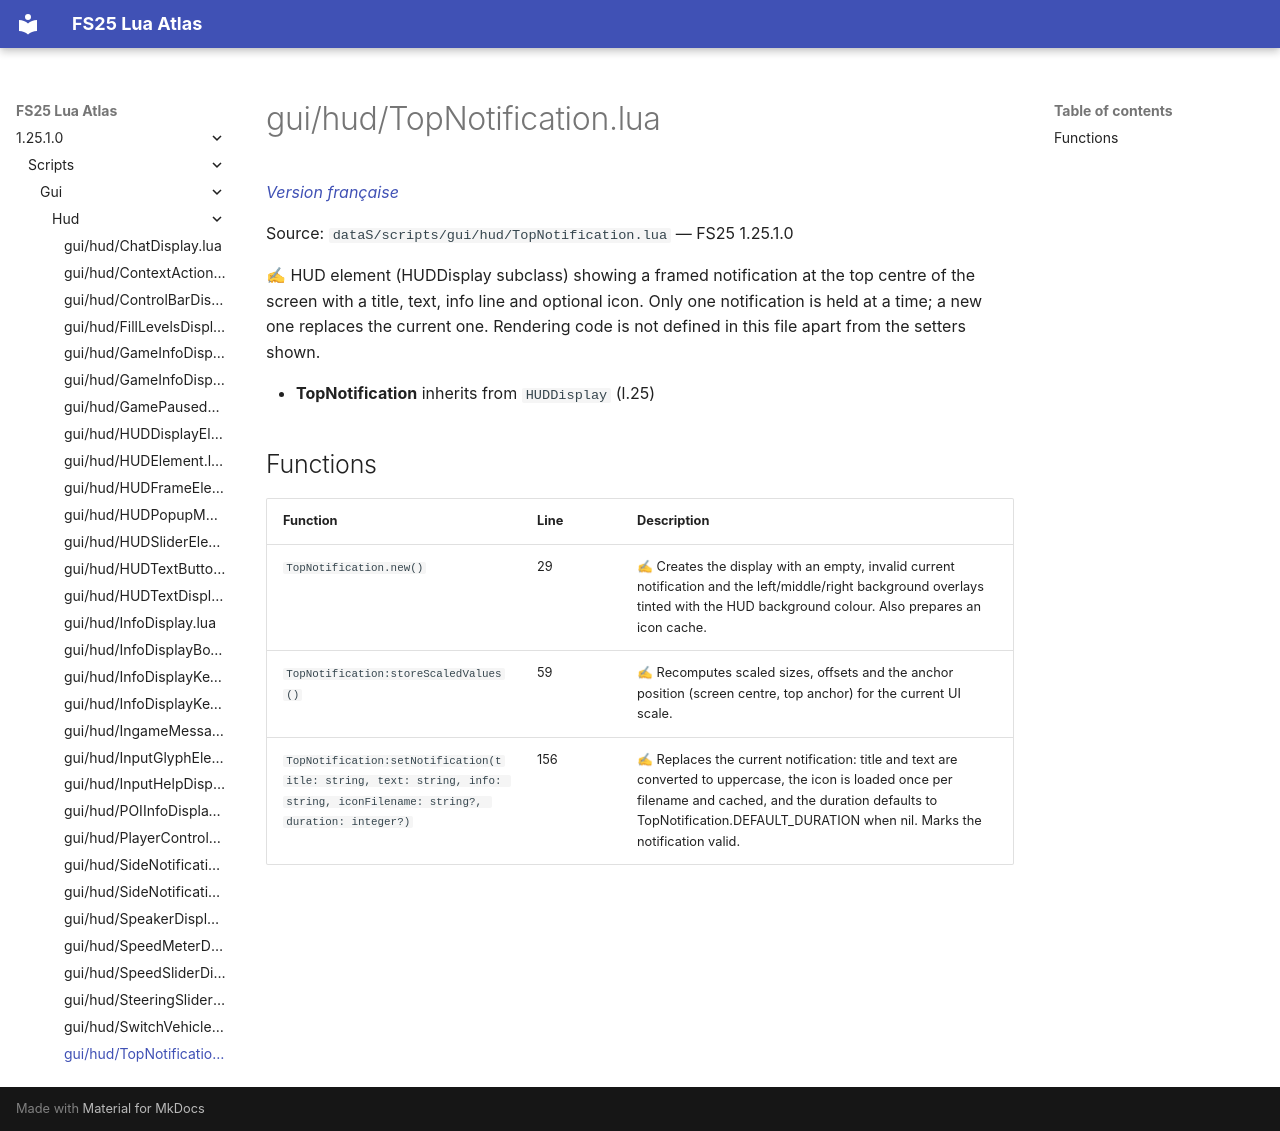

repository: Tim0219800/fs25-lua-atlas · page: 1.25.1.0/scripts/gui/hud/TopNotification.html · generator: mkdocs

# gui/hud/TopNotification.lua

*[Version française](../../../fr/scripts/gui/hud/TopNotification.md)*

Source: `dataS/scripts/gui/hud/TopNotification.lua` — FS25 1.25.1.0

✍ HUD element (HUDDisplay subclass) showing a framed notification at the top centre of the screen with a title, text, info line and optional icon. Only one notification is held at a time; a new one replaces the current one. Rendering code is not defined in this file apart from the setters shown.

- **TopNotification** inherits from `HUDDisplay` (l.25)

## Functions

| Function | Line | Description |
|---|---|---|
| `TopNotification.new()` | 29 | ✍ Creates the display with an empty, invalid current notification and the left/middle/right background overlays tinted with the HUD background colour. Also prepares an icon cache. |
| `TopNotification:storeScaledValues()` | 59 | ✍ Recomputes scaled sizes, offsets and the anchor position (screen centre, top anchor) for the current UI scale. |
| `TopNotification:setNotification(title: string, text: string, info: string, iconFilename: string?, duration: integer?)` | 156 | ✍ Replaces the current notification: title and text are converted to uppercase, the icon is loaded once per filename and cached, and the duration defaults to TopNotification.DEFAULT_DURATION when nil. Marks the notification valid. |
